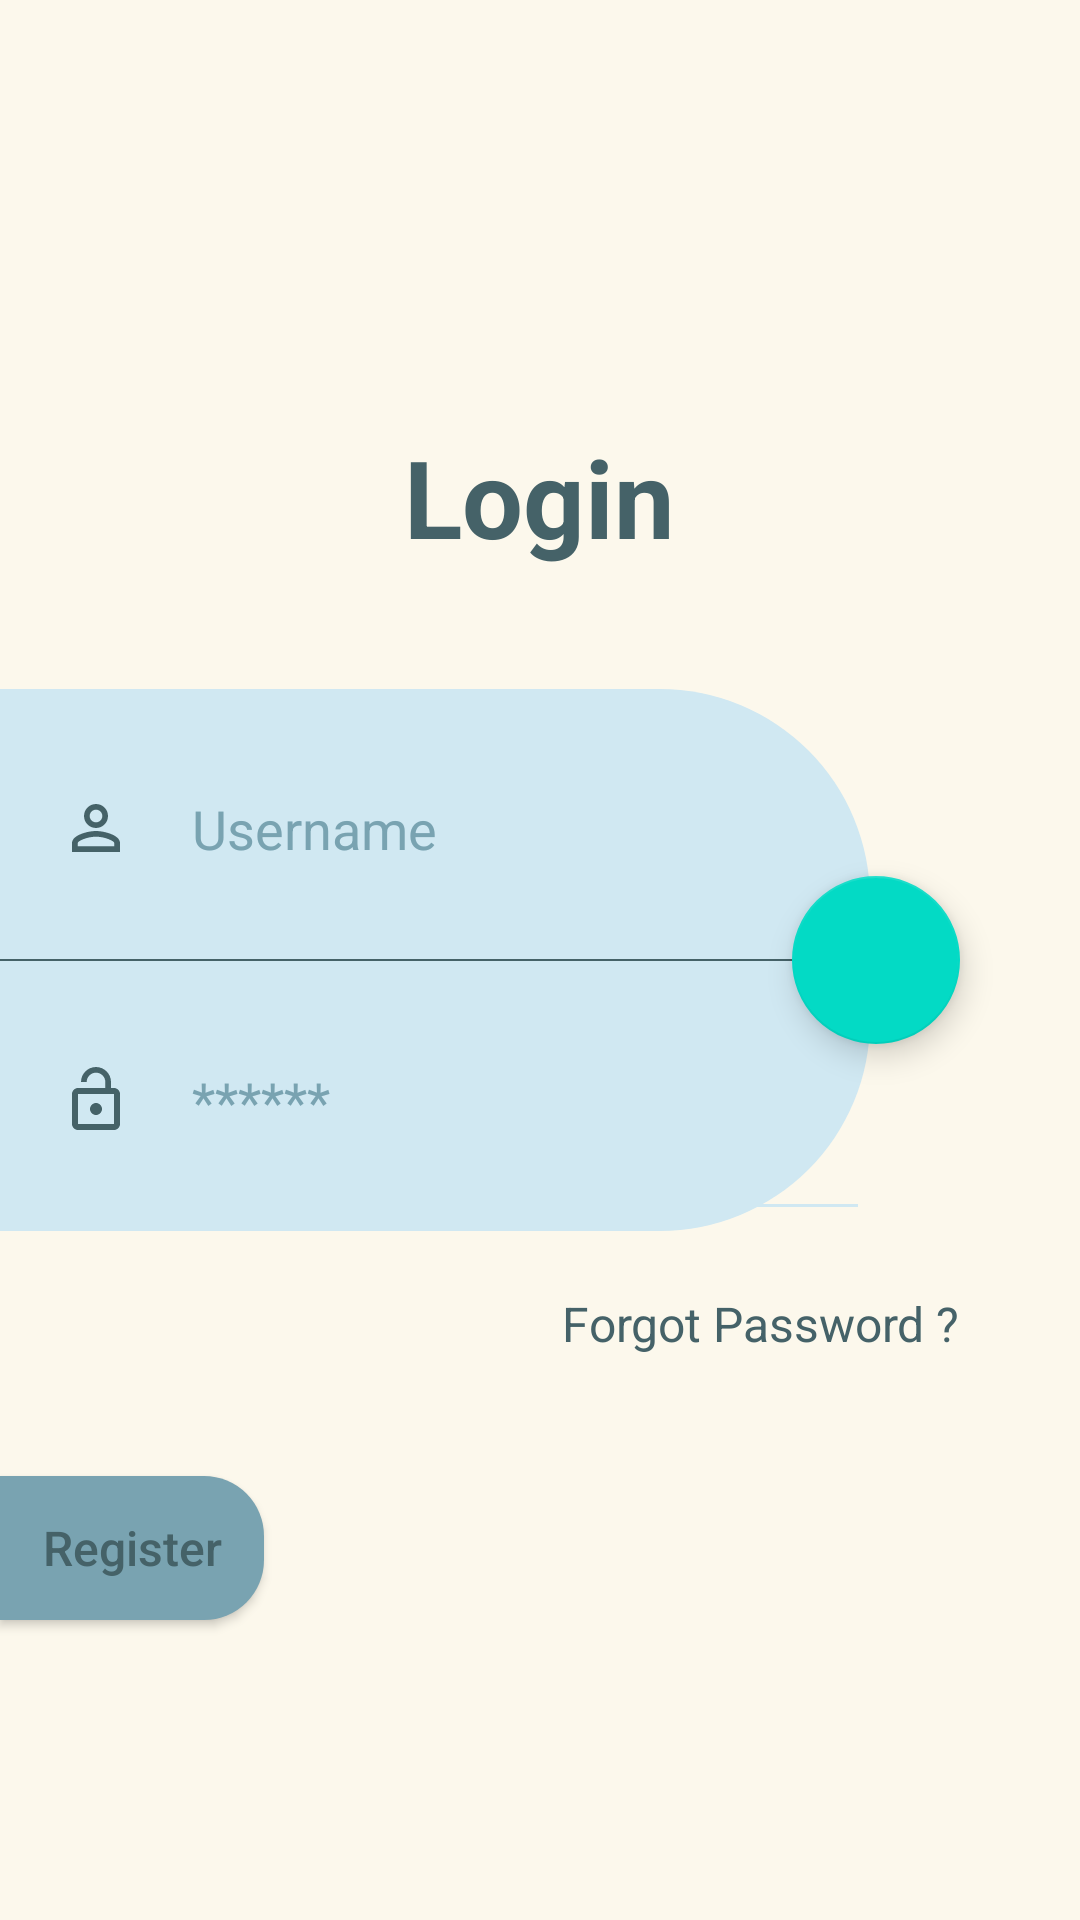

Produce the Android XML layout that renders to this screen, including the resource entries it uses.
<!-- AndroidManifest.xml: application theme Theme.Keuangan -->
<!-- res/layout/activity_login.xml -->
<?xml version="1.0" encoding="utf-8"?>
<RelativeLayout xmlns:android="http://schemas.android.com/apk/res/android"
    xmlns:app="http://schemas.android.com/apk/res-auto"
    xmlns:tools="http://schemas.android.com/tools"
    android:layout_width="match_parent"
    android:layout_height="match_parent"
    android:background="#fcf8ec"
    tools:context=".LoginActivity">

    <RelativeLayout
        android:id="@+id/rl_input"
        android:layout_marginRight="70dp"
        android:background="@drawable/sp_rectangle_root"
        android:layout_centerVertical="true"
        android:layout_width="match_parent"
        android:layout_height="wrap_content">
        <EditText
            android:paddingLeft="20dp"
            android:drawableLeft="@drawable/ic_baseline_person_outline_24"
            android:drawablePadding="20dp"
            android:id="@+id/et_username"
            android:hint="Username"
            android:textColor="#456268"
            android:textColorHint="#79a3b1"
            android:backgroundTint="#d0e8f2"
            android:layout_width="match_parent"
            android:layout_height="90dp"/>
        <View
            android:id="@+id/v_saparator"
            android:layout_below="@+id/et_username"
            android:background="#456268"
            android:layout_width="match_parent"
            android:layout_height="0.5dp"/>

        <EditText
            android:id="@+id/et_password"
            android:backgroundTint="#d0e8f2"
            android:paddingLeft="20dp"
            android:drawableLeft="@drawable/ic_baseline_lock_open_24"
            android:drawablePadding="20dp"
            android:textColor="#456268"
            android:textColorHint="#79a3b1"
            android:layout_below="@+id/v_saparator"
            android:hint="******"
            android:layout_width="match_parent"
            android:layout_height="90dp"/>
    </RelativeLayout>
    
    <com.google.android.material.floatingactionbutton.FloatingActionButton
        android:id="@+id/fab_login"
        android:src="@drawable/ic_baseline_arrow_forward_24"
        android:layout_alignParentRight="true"
        android:layout_centerVertical="true"
        android:layout_marginRight="40dp"
        android:layout_width="wrap_content"
        android:layout_height="wrap_content"/>

    <TextView
        android:layout_above="@+id/rl_input"
        android:layout_marginBottom="40dp"
        android:layout_centerHorizontal="true"
        android:textSize="36sp"
        android:textStyle="bold"
        android:text="Login"
        android:textColor="#456268"
        android:layout_width="wrap_content"
        android:layout_height="wrap_content"/>

    <TextView
        android:id="@+id/tv_forget"
        android:layout_below="@+id/rl_input"
        android:layout_marginTop="20dp"
        android:layout_marginRight="40dp"
        android:layout_alignParentRight="true"
        android:textSize="16sp"
        android:textStyle="normal"
        android:textColor="#456268"
        android:text="Forgot Password ?"
        android:layout_width="wrap_content"
        android:layout_height="wrap_content"/>

    <Button
        android:id="@+id/btn_register"
        android:text="Register"
        android:textColor="#456268"
        android:textSize="16sp"
        android:background="@drawable/sp_rectangle_button"
        android:textAllCaps="false"
        android:layout_marginTop="40dp"
        android:layout_below="@+id/tv_forget"
        android:layout_width="wrap_content"
        android:layout_height="wrap_content"/>

</RelativeLayout>
<!-- resources referenced by this layout -->
<resources>
  <!-- drawable ic_baseline_lock_open_24 (drawable) -->
  <vector android:height="24dp" android:tint="#456268"
      android:viewportHeight="24" android:viewportWidth="24"
      android:width="24dp" xmlns:android="http://schemas.android.com/apk/res/android">
      <path android:fillColor="@android:color/white" android:pathData="M12,17c1.1,0 2,-0.9 2,-2s-0.9,-2 -2,-2 -2,0.9 -2,2 0.9,2 2,2zM18,8h-1L17,6c0,-2.76 -2.24,-5 -5,-5S7,3.24 7,6h1.9c0,-1.71 1.39,-3.1 3.1,-3.1 1.71,0 3.1,1.39 3.1,3.1v2L6,8c-1.1,0 -2,0.9 -2,2v10c0,1.1 0.9,2 2,2h12c1.1,0 2,-0.9 2,-2L20,10c0,-1.1 -0.9,-2 -2,-2zM18,20L6,20L6,10h12v10z"/>
  </vector>
  <!-- drawable ic_baseline_person_outline_24 (drawable) -->
  <vector android:height="24dp" android:tint="#456268"
      android:viewportHeight="24" android:viewportWidth="24"
      android:width="24dp" xmlns:android="http://schemas.android.com/apk/res/android">
      <path android:fillColor="@android:color/white" android:pathData="M12,5.9c1.16,0 2.1,0.94 2.1,2.1s-0.94,2.1 -2.1,2.1S9.9,9.16 9.9,8s0.94,-2.1 2.1,-2.1m0,9c2.97,0 6.1,1.46 6.1,2.1v1.1L5.9,18.1L5.9,17c0,-0.64 3.13,-2.1 6.1,-2.1M12,4C9.79,4 8,5.79 8,8s1.79,4 4,4 4,-1.79 4,-4 -1.79,-4 -4,-4zM12,13c-2.67,0 -8,1.34 -8,4v3h16v-3c0,-2.66 -5.33,-4 -8,-4z"/>
  </vector>
  <!-- drawable sp_rectangle_button (drawable) -->
  <?xml version="1.0" encoding="utf-8"?>
  <shape xmlns:android="http://schemas.android.com/apk/res/android"
      android:shape="rectangle">
  
      <solid android:color="#79a3b1"/>
      <corners android:topRightRadius="20dp"
          android:bottomRightRadius="20dp"/>
  
  </shape>
  <!-- drawable sp_rectangle_root (drawable) -->
  <?xml version="1.0" encoding="utf-8"?>
  <shape xmlns:android="http://schemas.android.com/apk/res/android"
      android:shape="rectangle">
  
      <solid android:color="#d0e8f2"/>
      <corners android:topRightRadius="70dp"
          android:bottomRightRadius="70dp"/>
  
  </shape>
  <style name="Theme.Keuangan" parent="Theme.MaterialComponents.DayNight.NoActionBar">
          
          <item name="colorPrimary">@color/purple_500</item>
          <item name="colorPrimaryVariant">@color/purple_700</item>
          <item name="colorOnPrimary">@color/white</item>
          
          <item name="colorSecondary">@color/teal_200</item>
          <item name="colorSecondaryVariant">@color/teal_700</item>
          <item name="colorOnSecondary">@color/black</item>
          
          <item name="android:statusBarColor" tools:targetApi="l">?attr/colorPrimaryVariant</item>
          
      </style>
  <color name="purple_500">#d0e8f2</color>
  <color name="purple_700">#FF3700B3</color>
  <color name="white">#FFFFFFFF</color>
  <color name="teal_200">#FF03DAC5</color>
  <color name="teal_700">#FF018786</color>
  <color name="black">#FF000000</color>
</resources>
